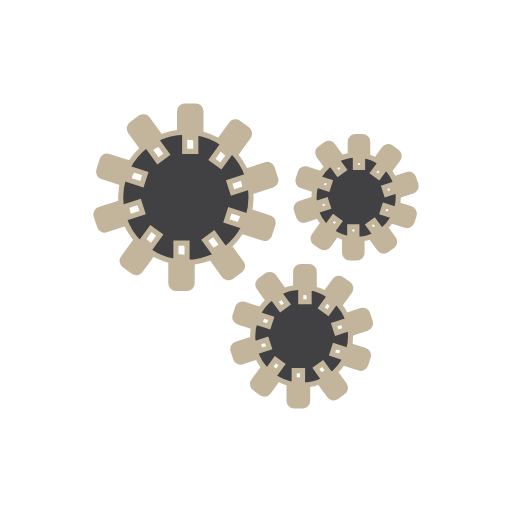
t = 0.00 s
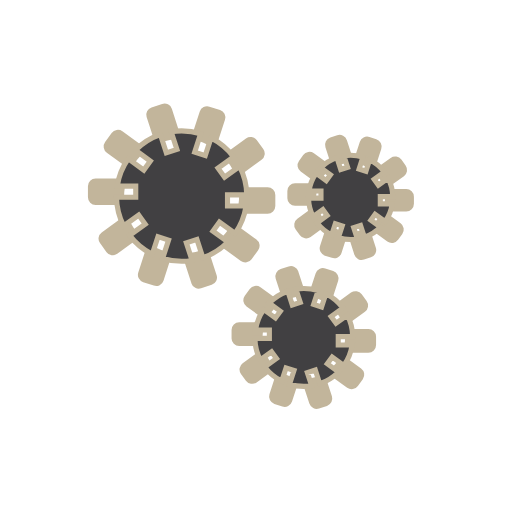
t = 0.50 s
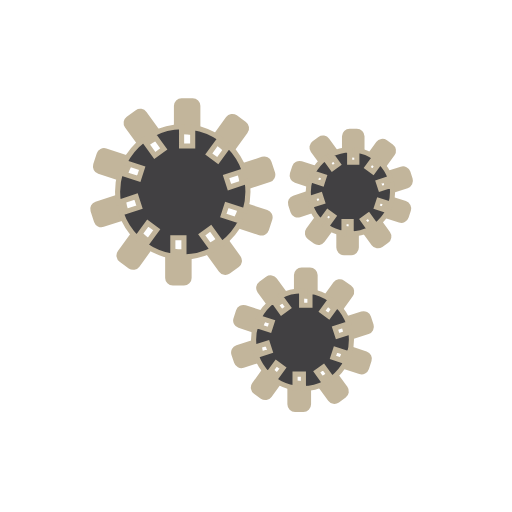
t = 1.00 s
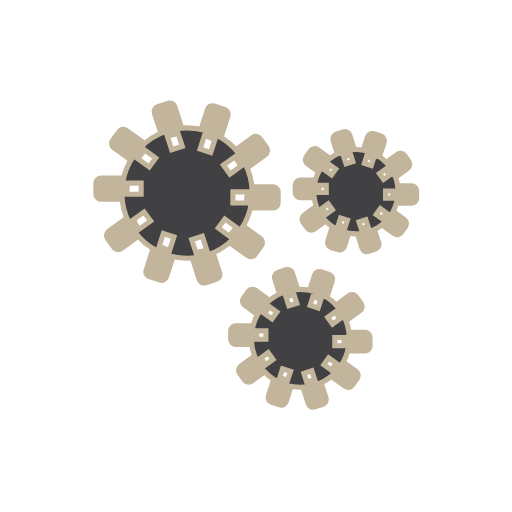
t = 1.50 s

The animated SVG that drew these frames (rendered in a browser with its animation timeline set to each time). Animation: 3 SMIL elements (animateTransform=3); one cycle of 2.00 s, repeats indefinitely.

<?xml version="1.0" encoding="utf-8"?>
<!DOCTYPE svg PUBLIC "-//W3C//DTD SVG 1.1//EN" "http://www.w3.org/Graphics/SVG/1.1/DTD/svg11.dtd">
<svg version="1.1" xmlns="http://www.w3.org/2000/svg" xmlns:xlink="http://www.w3.org/1999/xlink" x="0px" y="0px" width="100px"
	 height="100px" viewBox="0 0 100 100" enable-background="new 0 0 100 100" xml:space="preserve">
<g id="Layer_3">
</g>
<g id="Layer_2">
</g>
<g id="Layer_1">
	<g>
		
			<path fill="#414042" stroke="#C2B59B" stroke-width="3" stroke-linecap="round" stroke-linejoin="round" stroke-miterlimit="10" d="
			M30.483,27.206c-0.65,0.33-1.27,0.72-1.85,1.16l-2.39-3.29l1.76-1.28L30.483,27.206z"/>
		
			<path fill="#414042" stroke="#C2B59B" stroke-width="3" stroke-linecap="round" stroke-linejoin="round" stroke-miterlimit="10" d="
			M24.943,32.786c-0.33,0.65-0.61,1.32-0.82,2.03l-3.87-1.26l0.67-2.07L24.943,32.786z"/>
		
			<path fill="#414042" stroke="#C2B59B" stroke-width="3" stroke-linecap="round" stroke-linejoin="round" stroke-miterlimit="10" d="
			M24.263,42.676v0.01l-3.86,1.25l-0.68-2.07l4.02-1.3C23.853,41.296,24.033,41.996,24.263,42.676z"/>
		
			<path fill="#414042" stroke="#C2B59B" stroke-width="3" stroke-linecap="round" stroke-linejoin="round" stroke-miterlimit="10" d="
			M29.013,48.956l-2.39,3.3l-1.77-1.28l2.48-3.42C27.853,48.066,28.413,48.536,29.013,48.956z"/>
		
			<path fill="#414042" stroke="#C2B59B" stroke-width="3" stroke-linecap="round" stroke-linejoin="round" stroke-miterlimit="10" d="
			M36.533,51.246v4.08h-2.17v-4.22c0.63,0.1,1.28,0.15,1.94,0.15C36.383,51.256,36.453,51.256,36.533,51.246z"/>
		
			<path fill="#414042" stroke="#C2B59B" stroke-width="3" stroke-linecap="round" stroke-linejoin="round" stroke-miterlimit="10" d="
			M46.363,51.976l-1.76,1.28l-2.48-3.41c0.65-0.33,1.27-0.72,1.85-1.16L46.363,51.976z"/>
		
			<path fill="#414042" stroke="#C2B59B" stroke-width="3" stroke-linecap="round" stroke-linejoin="round" stroke-miterlimit="10" d="
			M52.353,43.496l-0.67,2.07l-4.02-1.3c0.33-0.65,0.61-1.32,0.82-2.03L52.353,43.496z"/>
		
			<path fill="#414042" stroke="#C2B59B" stroke-width="3" stroke-linecap="round" stroke-linejoin="round" stroke-miterlimit="10" d="
			M52.883,35.186l-4.02,1.3c-0.11-0.73-0.29-1.43-0.52-2.11v-0.01l3.86-1.25L52.883,35.186z"/>
		
			<path fill="#414042" stroke="#C2B59B" stroke-width="3" stroke-linecap="round" stroke-linejoin="round" stroke-miterlimit="10" d="
			M47.753,26.076l-2.48,3.42c-0.52-0.51-1.08-0.98-1.68-1.4l2.39-3.3L47.753,26.076z"/>
		
			<path fill="#414042" stroke="#C2B59B" stroke-width="3" stroke-linecap="round" stroke-linejoin="round" stroke-miterlimit="10" d="
			M38.243,21.726v4.22c-0.63-0.1-1.28-0.15-1.94-0.15c-0.08,0-0.15,0-0.23,0.01v-4.08H38.243z"/>
		<path fill="#414042" stroke="#C2B59B" stroke-miterlimit="10" d="M44.893,41.076l-0.67,2.07l3.44,1.12
			c-0.88,1.74-2.15,3.25-3.69,4.42l-2.21-3.05l-1.76,1.28l2.12,2.93c-1.68,0.87-3.58,1.37-5.59,1.4v-3.76h-2.17v3.62
			c-1.97-0.3-3.79-1.05-5.35-2.15l2.21-3.04l-1.76-1.28l-2.13,2.92c-1.37-1.36-2.43-3.01-3.07-4.87v-0.01l3.59-1.16l-0.67-2.07
			l-3.44,1.12c-0.11-0.66-0.17-1.35-0.17-2.04c0-1.29,0.19-2.54,0.55-3.71l3.59,1.16l0.67-2.07l-3.44-1.12
			c0.88-1.74,2.15-3.25,3.69-4.42l2.21,3.05l1.76-1.28l-2.12-2.93c1.68-0.87,3.58-1.37,5.59-1.4v3.76h2.17v-3.62
			c1.97,0.3,3.79,1.05,5.35,2.15l-2.21,3.04l1.76,1.28l2.13-2.92c1.37,1.36,2.43,3.01,3.07,4.87v0.01l-3.59,1.16l0.67,2.07
			l3.44-1.12c0.11,0.66,0.17,1.35,0.17,2.04c0,1.29-0.19,2.54-0.55,3.71L44.893,41.076z"/>

			<animateTransform attributeName="transform"
                    attributeType="XML"
                    type="rotate"
                    from="0 36 38"
                    to="360 36 38"
                    dur="2s"
                    repeatCount="indefinite"/>

	</g>


	<g>
		
			<path fill="#414042" stroke="#C2B59B" stroke-width="3" stroke-linecap="round" stroke-linejoin="round" stroke-miterlimit="10" d="
			M65.797,31.198c-0.42,0.213-0.821,0.465-1.196,0.75l-1.545-2.127l1.138-0.827L65.797,31.198z"/>
		
			<path fill="#414042" stroke="#C2B59B" stroke-width="3" stroke-linecap="round" stroke-linejoin="round" stroke-miterlimit="10" d="
			M62.216,34.805c-0.213,0.42-0.394,0.853-0.53,1.312l-2.502-0.814l0.433-1.338L62.216,34.805z"/>
		
			<path fill="#414042" stroke="#C2B59B" stroke-width="3" stroke-linecap="round" stroke-linejoin="round" stroke-miterlimit="10" d="
			M61.777,41.198v0.006l-2.495,0.808l-0.44-1.338l2.599-0.84C61.512,40.306,61.628,40.759,61.777,41.198z"/>
		
			<path fill="#414042" stroke="#C2B59B" stroke-width="3" stroke-linecap="round" stroke-linejoin="round" stroke-miterlimit="10" d="
			M64.847,45.258l-1.545,2.133l-1.144-0.827l1.603-2.211C64.097,44.682,64.459,44.986,64.847,45.258z"/>
		
			<path fill="#414042" stroke="#C2B59B" stroke-width="3" stroke-linecap="round" stroke-linejoin="round" stroke-miterlimit="10" d="
			M69.708,46.738v2.637h-1.403v-2.728c0.407,0.065,0.827,0.097,1.254,0.097C69.611,46.744,69.656,46.744,69.708,46.738z"/>
		
			<path fill="#414042" stroke="#C2B59B" stroke-width="3" stroke-linecap="round" stroke-linejoin="round" stroke-miterlimit="10" d="
			M76.062,47.21l-1.138,0.827l-1.603-2.204c0.42-0.213,0.821-0.465,1.196-0.75L76.062,47.21z"/>
		
			<path fill="#414042" stroke="#C2B59B" stroke-width="3" stroke-linecap="round" stroke-linejoin="round" stroke-miterlimit="10" d="
			M79.934,41.728l-0.433,1.338l-2.599-0.84c0.213-0.42,0.394-0.853,0.53-1.312L79.934,41.728z"/>
		
			<path fill="#414042" stroke="#C2B59B" stroke-width="3" stroke-linecap="round" stroke-linejoin="round" stroke-miterlimit="10" d="
			M80.277,36.357l-2.599,0.84c-0.071-0.472-0.187-0.924-0.336-1.364v-0.006l2.495-0.808L80.277,36.357z"/>
		
			<path fill="#414042" stroke="#C2B59B" stroke-width="3" stroke-linecap="round" stroke-linejoin="round" stroke-miterlimit="10" d="
			M76.961,30.468l-1.603,2.211c-0.336-0.33-0.698-0.633-1.086-0.905l1.545-2.133L76.961,30.468z"/>
		
			<path fill="#414042" stroke="#C2B59B" stroke-width="3" stroke-linecap="round" stroke-linejoin="round" stroke-miterlimit="10" d="
			M70.813,27.656v2.728c-0.407-0.065-0.827-0.097-1.254-0.097c-0.052,0-0.097,0-0.149,0.006v-2.637H70.813z"/>
		<path fill="#414042" stroke="#C2B59B" stroke-miterlimit="10" d="M75.112,40.164l-0.433,1.338l2.224,0.724
			c-0.569,1.125-1.39,2.101-2.385,2.857l-1.429-1.972l-1.138,0.827l1.37,1.894c-1.086,0.562-2.314,0.886-3.613,0.905v-2.43h-1.403
			v2.34c-1.273-0.194-2.45-0.679-3.458-1.39l1.429-1.965l-1.138-0.827l-1.377,1.887c-0.886-0.879-1.571-1.946-1.984-3.148v-0.006
			l2.321-0.75l-0.433-1.338l-2.224,0.724c-0.071-0.427-0.11-0.873-0.11-1.319c0-0.834,0.123-1.642,0.356-2.398l2.321,0.75
			l0.433-1.338l-2.224-0.724c0.569-1.125,1.39-2.101,2.385-2.857l1.429,1.972l1.138-0.827l-1.37-1.894
			c1.086-0.562,2.314-0.886,3.613-0.905v2.43h1.403v-2.34c1.273,0.194,2.45,0.679,3.458,1.39l-1.429,1.965l1.138,0.827l1.377-1.888
			c0.886,0.879,1.571,1.946,1.984,3.148v0.006l-2.321,0.75l0.433,1.338l2.224-0.724c0.071,0.427,0.11,0.873,0.11,1.319
			c0,0.834-0.123,1.642-0.356,2.398L75.112,40.164z"/>

			<animateTransform attributeName="transform"
                    attributeType="XML"
                    type="rotate"
                    from="0 69 38"
                    to="360 69 38"
                    dur="2s"
                    repeatCount="indefinite"/>
	</g>


	<g>
		
			<path fill="#414042" stroke="#C2B59B" stroke-width="3" stroke-linecap="round" stroke-linejoin="round" stroke-miterlimit="10" d="
			M54.547,57.163c-0.488,0.248-0.953,0.541-1.389,0.871l-1.794-2.47l1.321-0.961L54.547,57.163z"/>
		
			<path fill="#414042" stroke="#C2B59B" stroke-width="3" stroke-linecap="round" stroke-linejoin="round" stroke-miterlimit="10" d="
			M50.388,61.352c-0.248,0.488-0.458,0.991-0.616,1.524l-2.905-0.946l0.503-1.554L50.388,61.352z"/>
		
			<path fill="#414042" stroke="#C2B59B" stroke-width="3" stroke-linecap="round" stroke-linejoin="round" stroke-miterlimit="10" d="
			M49.878,68.777v0.008l-2.898,0.938l-0.51-1.554l3.018-0.976C49.57,67.741,49.705,68.267,49.878,68.777z"/>
		
			<path fill="#414042" stroke="#C2B59B" stroke-width="3" stroke-linecap="round" stroke-linejoin="round" stroke-miterlimit="10" d="
			M53.444,73.492l-1.794,2.477l-1.329-0.961l1.862-2.568C52.573,72.824,52.993,73.177,53.444,73.492z"/>
		
			<path fill="#414042" stroke="#C2B59B" stroke-width="3" stroke-linecap="round" stroke-linejoin="round" stroke-miterlimit="10" d="
			M59.089,75.211v3.063H57.46v-3.168c0.473,0.075,0.961,0.113,1.456,0.113C58.976,75.219,59.029,75.219,59.089,75.211z"/>
		
			<path fill="#414042" stroke="#C2B59B" stroke-width="3" stroke-linecap="round" stroke-linejoin="round" stroke-miterlimit="10" d="
			M66.469,75.759l-1.321,0.961l-1.862-2.56c0.488-0.248,0.953-0.541,1.389-0.871L66.469,75.759z"/>
		
			<path fill="#414042" stroke="#C2B59B" stroke-width="3" stroke-linecap="round" stroke-linejoin="round" stroke-miterlimit="10" d="
			M70.966,69.393l-0.503,1.554l-3.018-0.976c0.248-0.488,0.458-0.991,0.616-1.524L70.966,69.393z"/>
		
			<path fill="#414042" stroke="#C2B59B" stroke-width="3" stroke-linecap="round" stroke-linejoin="round" stroke-miterlimit="10" d="
			M71.364,63.154l-3.018,0.976c-0.083-0.548-0.218-1.074-0.39-1.584v-0.008l2.898-0.938L71.364,63.154z"/>
		
			<path fill="#414042" stroke="#C2B59B" stroke-width="3" stroke-linecap="round" stroke-linejoin="round" stroke-miterlimit="10" d="
			M67.512,56.315l-1.862,2.568c-0.39-0.383-0.811-0.736-1.261-1.051l1.794-2.477L67.512,56.315z"/>
		
			<path fill="#414042" stroke="#C2B59B" stroke-width="3" stroke-linecap="round" stroke-linejoin="round" stroke-miterlimit="10" d="
			M60.373,53.049v3.168c-0.473-0.075-0.961-0.113-1.456-0.113c-0.06,0-0.113,0-0.173,0.008v-3.063H60.373z"/>
		<path fill="#414042" stroke="#C2B59B" stroke-miterlimit="10" d="M65.365,67.576l-0.503,1.554l2.583,0.841
			c-0.661,1.306-1.614,2.44-2.77,3.318l-1.659-2.29l-1.321,0.961l1.592,2.2c-1.261,0.653-2.688,1.029-4.197,1.051v-2.823H57.46
			v2.718c-1.479-0.225-2.845-0.788-4.016-1.614l1.659-2.282l-1.321-0.961l-1.599,2.192c-1.029-1.021-1.824-2.26-2.305-3.656v-0.008
			l2.695-0.871l-0.503-1.554l-2.583,0.841c-0.083-0.495-0.128-1.013-0.128-1.531c0-0.968,0.143-1.907,0.413-2.785l2.695,0.871
			l0.503-1.554l-2.583-0.841c0.661-1.306,1.614-2.44,2.77-3.318l1.659,2.29l1.321-0.961l-1.592-2.2
			c1.261-0.653,2.688-1.029,4.197-1.051v2.823h1.629v-2.718c1.479,0.225,2.845,0.788,4.016,1.614l-1.659,2.282l1.321,0.961
			l1.599-2.192c1.029,1.021,1.824,2.26,2.305,3.656v0.008l-2.695,0.871l0.503,1.554l2.583-0.841
			c0.083,0.496,0.128,1.014,0.128,1.532c0,0.968-0.143,1.907-0.413,2.785L65.365,67.576z"/>

			<animateTransform attributeName="transform"
                    attributeType="XML"
                    type="rotate"
                    from="0 59 66"
                    to="360 59 66"
                    dur="2s"
                    repeatCount="indefinite"/>
	</g>


</g>
</svg>
